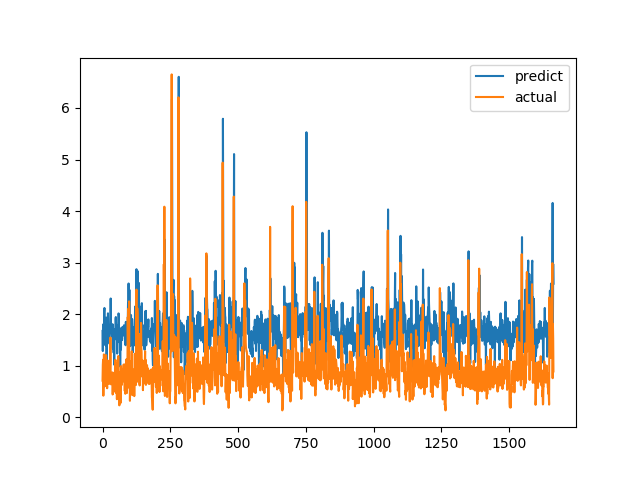

The file beside this chart, header and first rows:
predict, actual
1.675, 0.7094
1.284, 1.015
1.782, 1.116
1.805, 0.4183
1.765, 1.002
1.427, 1.219
2.03, 1.143
2.12, 0.6528
1.488, 0.6747
1.623, 0.601
1.405, 0.6695
1.557, 0.6538
1.392, 0.7814
1.661, 1.206
1.934, 0.8469
1.05, 0.8286
1.631, 0.6482
1.414, 0.5624
1.812, 0.7183
1.649, 1.1
2.016, 0.9542
1.764, 0.729
1.509, 0.6694
1.448, 0.8631
1.638, 0.6465
1.517, 0.8223
1.609, 0.9236
1.65, 0.8301
1.753, 1.067
1.82, 1.546
2.304, 0.6827
1.793, 0.6386
1.687, 0.6464
1.731, 0.6881
1.735, 0.7274
1.564, 0.65
1.737, 0.8694
1.805, 0.4409
1.334, 0.4519
1.562, 0.7575
1.583, 0.4952
1.252, 0.6851
1.705, 0.7244
1.02, 0.8654
1.663, 0.74
1.51, 0.8071
1.671, 0.8204
1.637, 1.114
1.907, 1.109
1.944, 0.4751
1.764, 1.039
1.784, 0.9458
1.716, 0.7878
1.784, 0.3505
1.236, 0.9368
1.696, 0.9868
1.668, 0.647
1.591, 1.03
1.724, 1.187
2.014, 0.9329
... 1,604 more rows
